Image classification data set "dataset_real" (pemburunasikotak/cnnFishAnalisisi on GitHub). Class labels (6): gerabah fish not fresh, kembung fish not fresh, kuniran fish not fresh, gerabah fish fresh, kembung fish fresh, kuniran fish fresh.

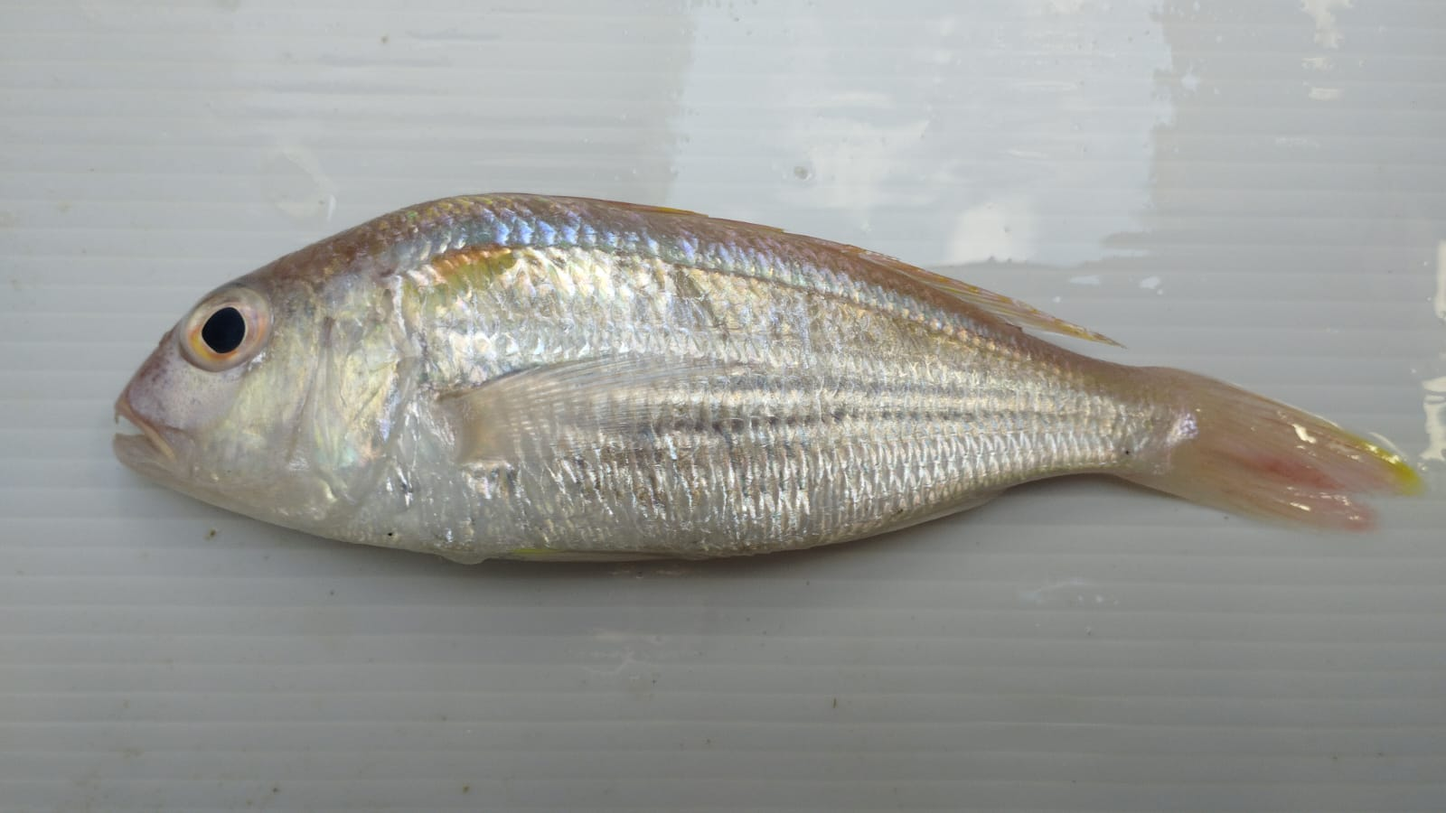
Label: kuniran fish fresh

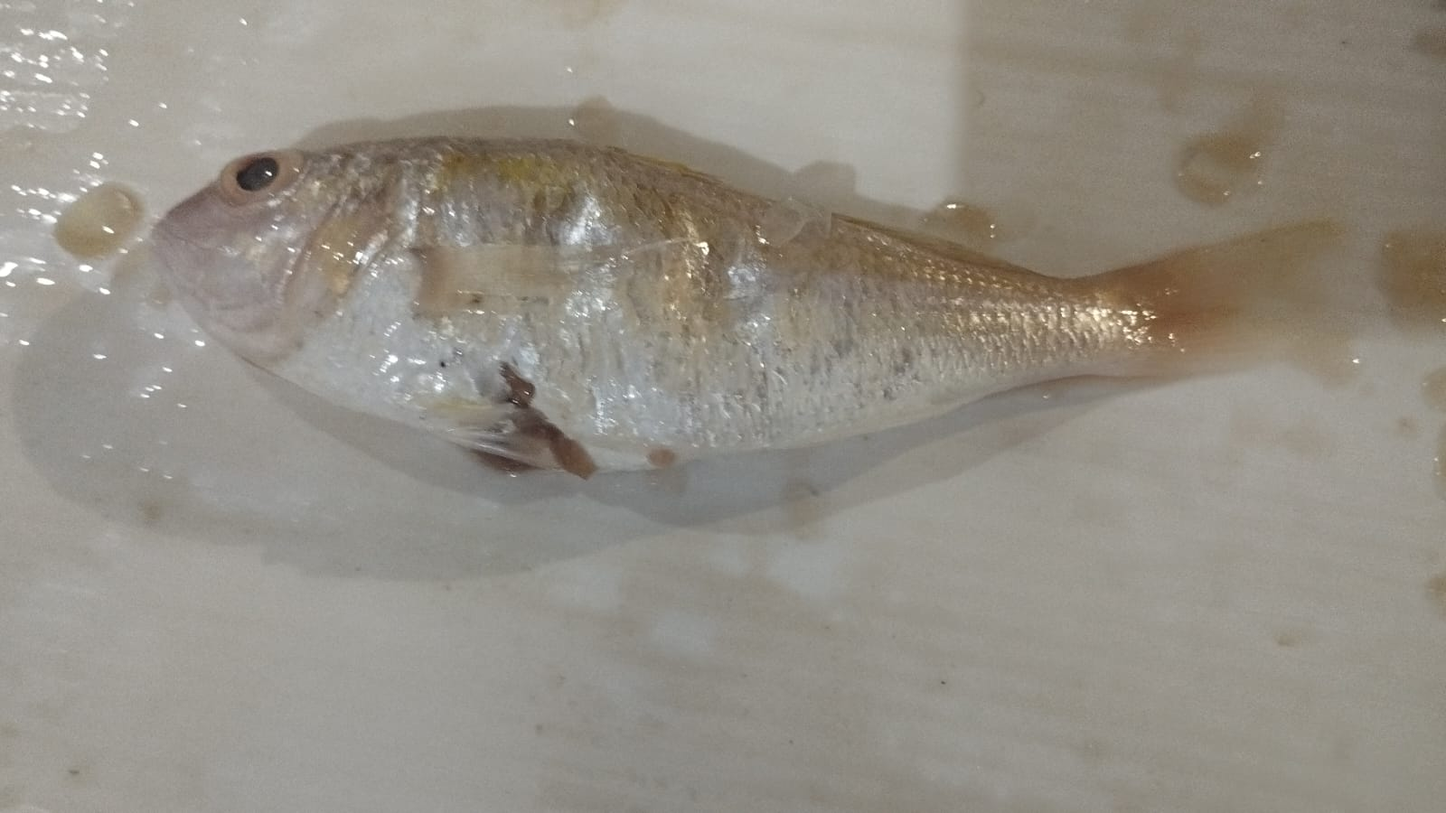
Label: kuniran fish not fresh

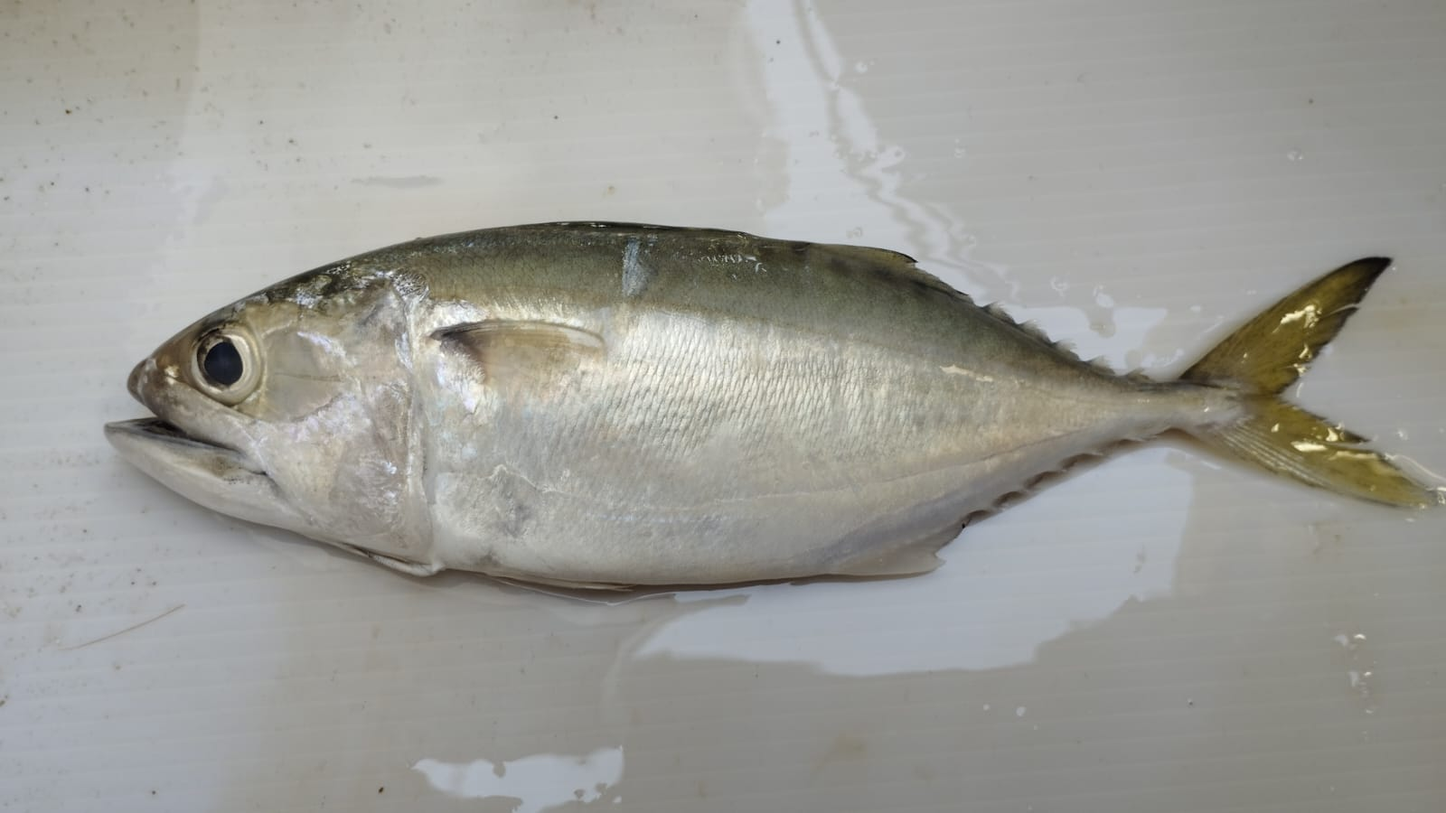
Label: kembung fish fresh

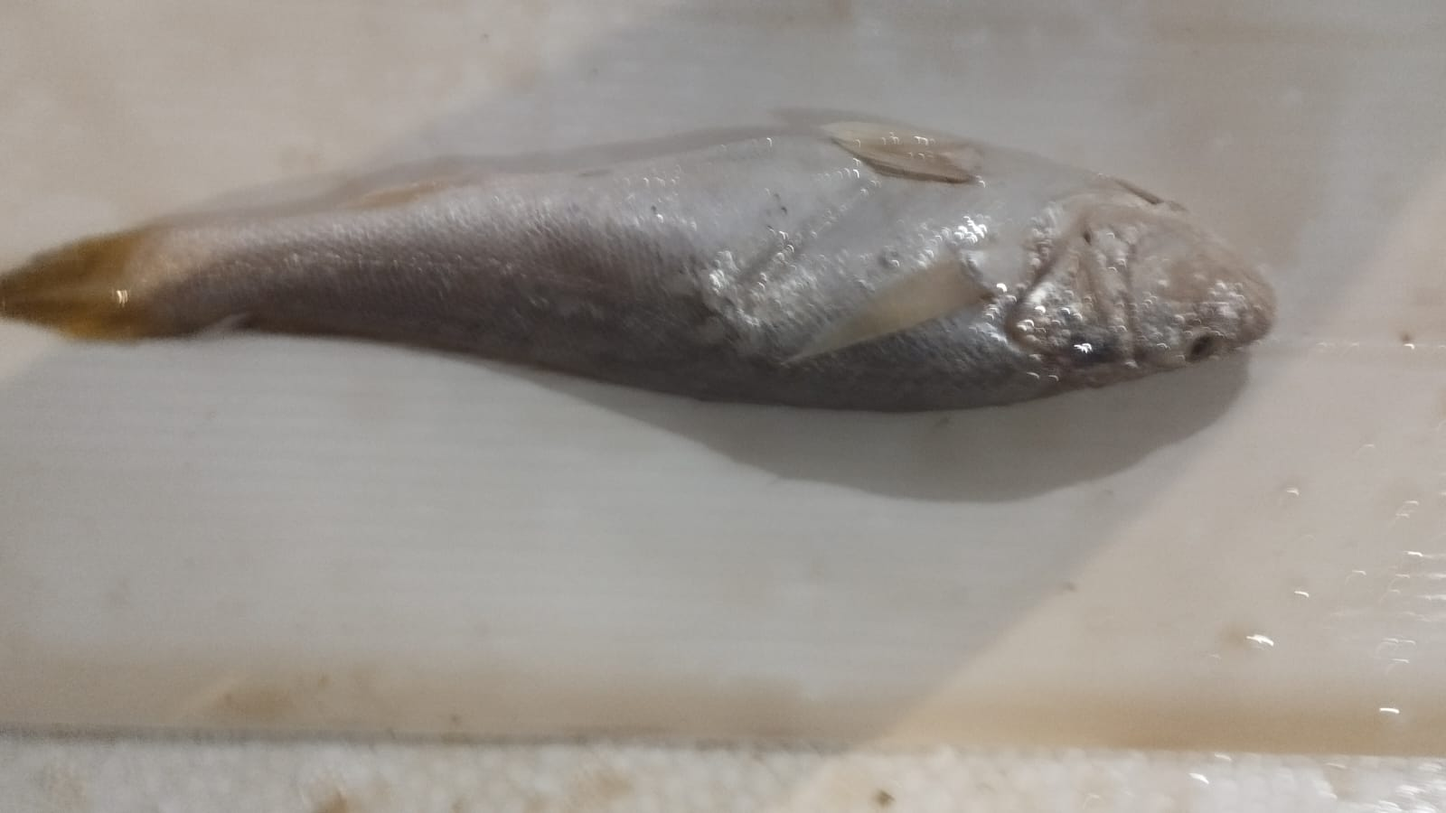
Label: gerabah fish not fresh

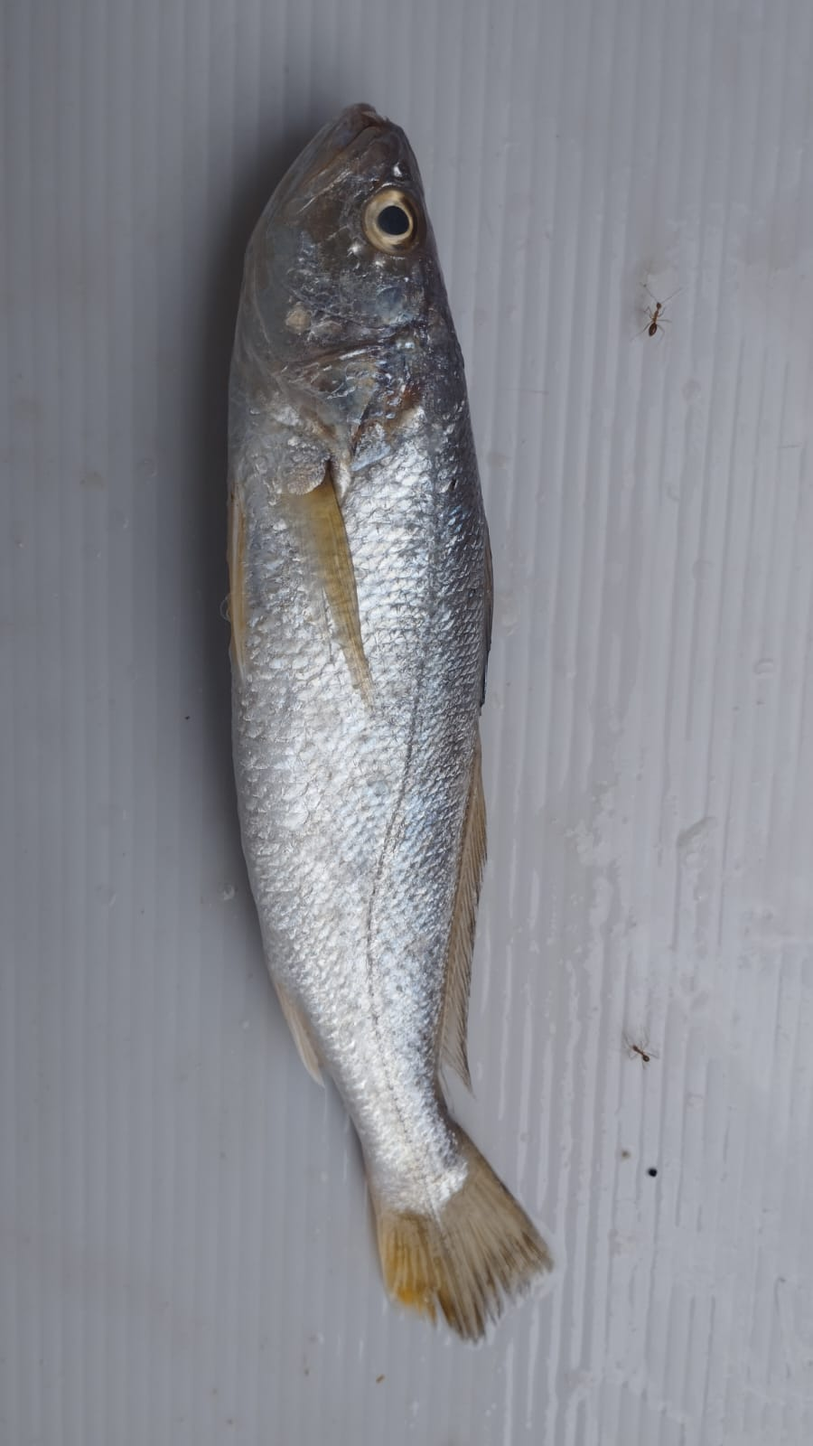
Label: gerabah fish fresh

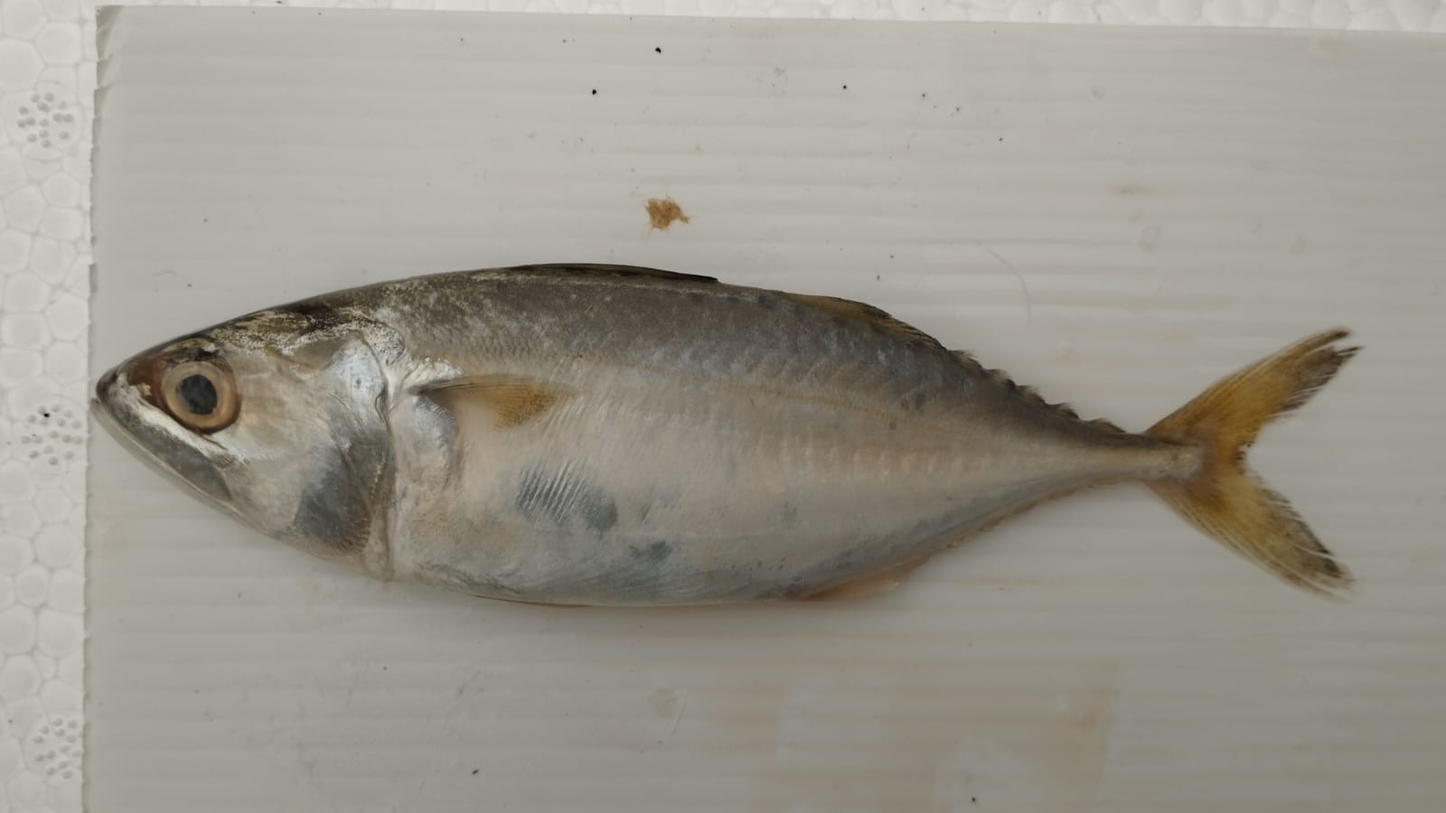
Label: kembung fish not fresh
